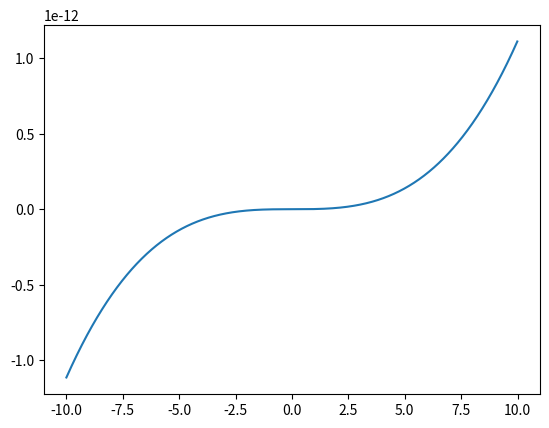

Reproduce this figure in Python.
from math import *
import matplotlib.pyplot as plt
import numpy as np
import scipy.integrate as integrate

R=0.2
nu=10**(-7)
M=0.0001
V = 1

def fonction(r,z):
    return nu*M*r*(2*z**2 - r**2)*(r**2 + z**2)**(-5/2)/2

B=[]
for i in np.arange(-1,1, 2/2000):
    ress, err=integrate.quad(fonction,0,R,i*10**(-6))
    B.append(ress)
X=np.linspace(-10,10,2000)

E = []
for i in range(len(X)-1):
    E.append(-V*(B[i+1] - B[i])/(X[i+1] - X[i]))

plt.plot(X[0:-1],E)
plt.show()
